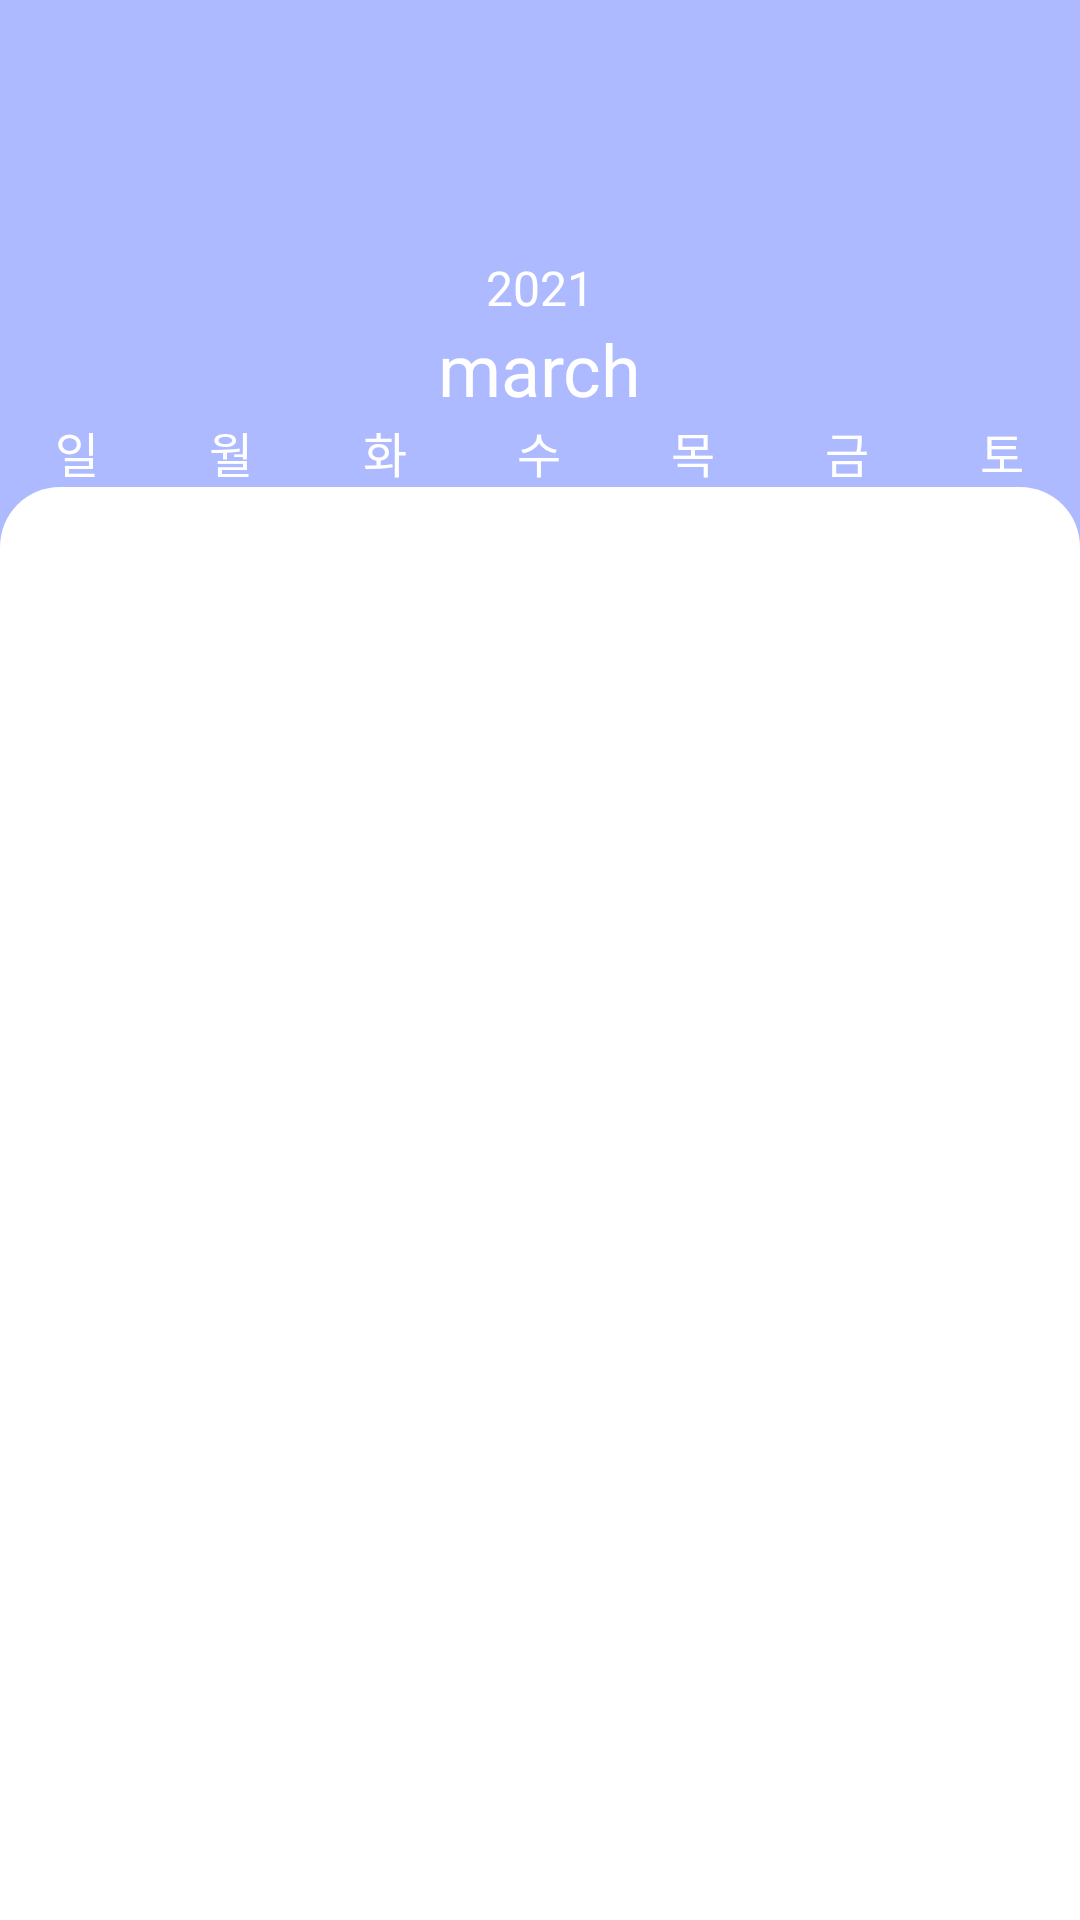

Write the Android layout XML for this screen, with the resource values it uses.
<!-- AndroidManifest.xml: application theme Theme.AppCompat.NoActionBar -->
<!-- res/layout/month.xml -->
<?xml version="1.0" encoding="utf-8"?>
<androidx.constraintlayout.widget.ConstraintLayout xmlns:android="http://schemas.android.com/apk/res/android"
    xmlns:app="http://schemas.android.com/apk/res-auto"
    xmlns:tools="http://schemas.android.com/tools"
    android:layout_width="match_parent"
    android:layout_height="match_parent"
    android:background="#AEBAFF">

    <Space
        android:id="@+id/space"
        android:layout_width="match_parent"
        android:layout_height="85dp"
        app:layout_constraintBottom_toBottomOf="parent"
        app:layout_constraintEnd_toEndOf="parent"
        app:layout_constraintStart_toStartOf="parent"
        app:layout_constraintTop_toTopOf="parent"
        app:layout_constraintVertical_bias="0.0" />

    <LinearLayout
        android:id="@+id/linearLayout5"
        android:layout_width="match_parent"
        android:layout_height="wrap_content"
        android:orientation="vertical"
        app:layout_constraintBottom_toBottomOf="parent"
        app:layout_constraintEnd_toEndOf="parent"
        app:layout_constraintStart_toStartOf="parent"
        app:layout_constraintTop_toBottomOf="@+id/linearLayout6"
        app:layout_constraintVertical_bias="0.0">

        <LinearLayout
            android:layout_width="match_parent"
            android:layout_height="match_parent"
            android:gravity="center"
            android:orientation="horizontal">

            <TextView
                android:id="@+id/textView27"
                android:layout_width="wrap_content"
                android:layout_height="wrap_content"
                android:layout_weight="1"
                android:fontFamily="@font/nanumsquareroundb"
                android:gravity="center"
                android:text="일"
                android:textColor="#fff"
                android:textSize="16sp" />

            <TextView
                android:id="@+id/textView28"
                android:layout_width="wrap_content"
                android:layout_height="wrap_content"
                android:layout_weight="1"
                android:fontFamily="@font/nanumsquareroundb"
                android:gravity="center"
                android:text="월"
                android:textColor="#fff"
                android:textSize="16sp" />

            <TextView
                android:id="@+id/textView29"
                android:layout_width="wrap_content"
                android:layout_height="wrap_content"
                android:layout_weight="1"
                android:fontFamily="@font/nanumsquareroundb"
                android:gravity="center"
                android:text="화"
                android:textColor="#fff"
                android:textSize="16sp" />

            <TextView
                android:id="@+id/textView30"
                android:layout_width="wrap_content"
                android:layout_height="wrap_content"
                android:layout_weight="1"
                android:fontFamily="@font/nanumsquareroundb"
                android:gravity="center"
                android:text="수"
                android:textColor="#fff"
                android:textSize="16sp" />

            <TextView
                android:id="@+id/textView31"
                android:layout_width="wrap_content"
                android:layout_height="wrap_content"
                android:layout_weight="1"
                android:fontFamily="@font/nanumsquareroundb"
                android:gravity="center"
                android:text="목"
                android:textColor="#fff"
                android:textSize="16sp" />

            <TextView
                android:id="@+id/textView32"
                android:layout_width="wrap_content"
                android:layout_height="wrap_content"
                android:layout_weight="1"
                android:fontFamily="@font/nanumsquareroundb"
                android:gravity="center"
                android:text="금"
                android:textColor="#fff"
                android:textSize="16sp" />

            <TextView
                android:id="@+id/textView33"
                android:layout_width="wrap_content"
                android:layout_height="wrap_content"
                android:layout_weight="1"
                android:fontFamily="@font/nanumsquareroundb"
                android:gravity="center"
                android:text="토"
                android:textColor="#fff"
                android:textSize="16sp" />
        </LinearLayout>

        <androidx.recyclerview.widget.RecyclerView
            android:id="@+id/calender"
            android:layout_width="match_parent"
            android:layout_height="wrap_content"
            android:overScrollMode="never">

        </androidx.recyclerview.widget.RecyclerView>
    </LinearLayout>

    <ScrollView
        android:id="@+id/scrollView3"
        android:layout_width="match_parent"
        android:layout_height="0dp"
        android:background="@drawable/topradius"
        app:layout_constraintBottom_toBottomOf="parent"
        app:layout_constraintTop_toBottomOf="@+id/linearLayout5"
        app:layout_constraintVertical_bias="1.0">

        <LinearLayout
            android:layout_width="match_parent"
            android:layout_height="match_parent"
            android:layout_marginTop="20dp"
            android:orientation="vertical">

            <androidx.recyclerview.widget.RecyclerView
                android:id="@+id/caltodo"
                android:layout_width="match_parent"
                android:layout_height="wrap_content"
                android:overScrollMode="never"
                app:layout_constraintBottom_toBottomOf="parent"
                app:layout_constraintTop_toBottomOf="@+id/space"
                app:layout_constraintVertical_bias="0.0">

            </androidx.recyclerview.widget.RecyclerView>

            <Space
                android:layout_width="match_parent"
                android:layout_height="50dp" />

        </LinearLayout>
    </ScrollView>

    <LinearLayout
        android:id="@+id/linearLayout6"
        android:layout_width="match_parent"
        android:layout_height="wrap_content"
        android:orientation="horizontal"
        app:layout_constraintBottom_toBottomOf="parent"
        app:layout_constraintStart_toStartOf="parent"
        app:layout_constraintTop_toBottomOf="@+id/space"
        app:layout_constraintVertical_bias="0.0">

        <ImageButton
            android:id="@+id/lastmonth"
            android:layout_width="wrap_content"
            android:layout_height="wrap_content"
            android:layout_margin="5dp"
            android:layout_weight="1"
            android:background="#00000000"
            android:src="@drawable/ic_baseline_arrow_left_24"
            tools:layout_gravity="bottom" />

        <LinearLayout
            android:id="@+id/linearLayout2"
            android:layout_width="wrap_content"
            android:layout_height="wrap_content"
            android:gravity="center"
            android:orientation="vertical">

            <TextView
                android:id="@+id/year"
                android:layout_width="wrap_content"
                android:layout_height="wrap_content"
                android:fontFamily="@font/nanumsquareroundb"
                android:gravity="center"
                android:text="2021"
                android:textColor="#fff"
                android:textSize="16sp" />

            <TextView
                android:id="@+id/month"
                android:layout_width="wrap_content"
                android:layout_height="wrap_content"
                android:fontFamily="@font/nanumsquareroundb"
                android:text="march"
                android:textColor="#fff"
                android:textSize="24sp" />
        </LinearLayout>

        <ImageButton
            android:id="@+id/nextmonth"
            android:layout_width="wrap_content"
            android:layout_height="wrap_content"
            android:layout_margin="5dp"
            android:layout_weight="1"
            android:background="#00000000"
            android:src="@drawable/ic_baseline_arrow_right_24"
            tools:layout_gravity="bottom" />
    </LinearLayout>
</androidx.constraintlayout.widget.ConstraintLayout>
<!-- resources referenced by this layout -->
<resources>
  <!-- drawable topradius (drawable) -->
  <?xml version="1.0" encoding="utf-8"?>
  <shape xmlns:android="http://schemas.android.com/apk/res/android"
      android:shape="rectangle">
      <solid android:color="#ffffff"/>
      <corners android:topLeftRadius="20dp"
          android:topRightRadius="20dp"/>
  
  </shape>
</resources>
